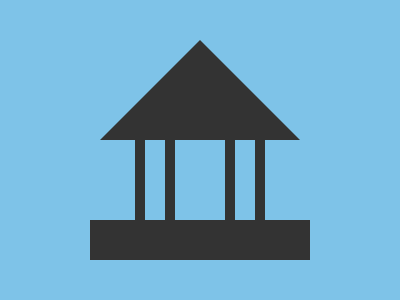

Write a web page that renders exactly this picture using CSS.

<!-- 100% match, 344 characters -->
<div><p><p a><style>&{background:#7EC3E8;&{width:0;height:0;border-left:100px solid#7EC3E8;border-right:100px solid#7EC3E8;border-bottom:100px solid#333;box-shadow:0 0 0 160px#7EC3E8;margin:40 100;div{width:220;height:40;background:#333;margin:180-118}p{width:20;height:80;border:10px solid #333;position:absolute;top:114;left:135}[a]{left:225}
